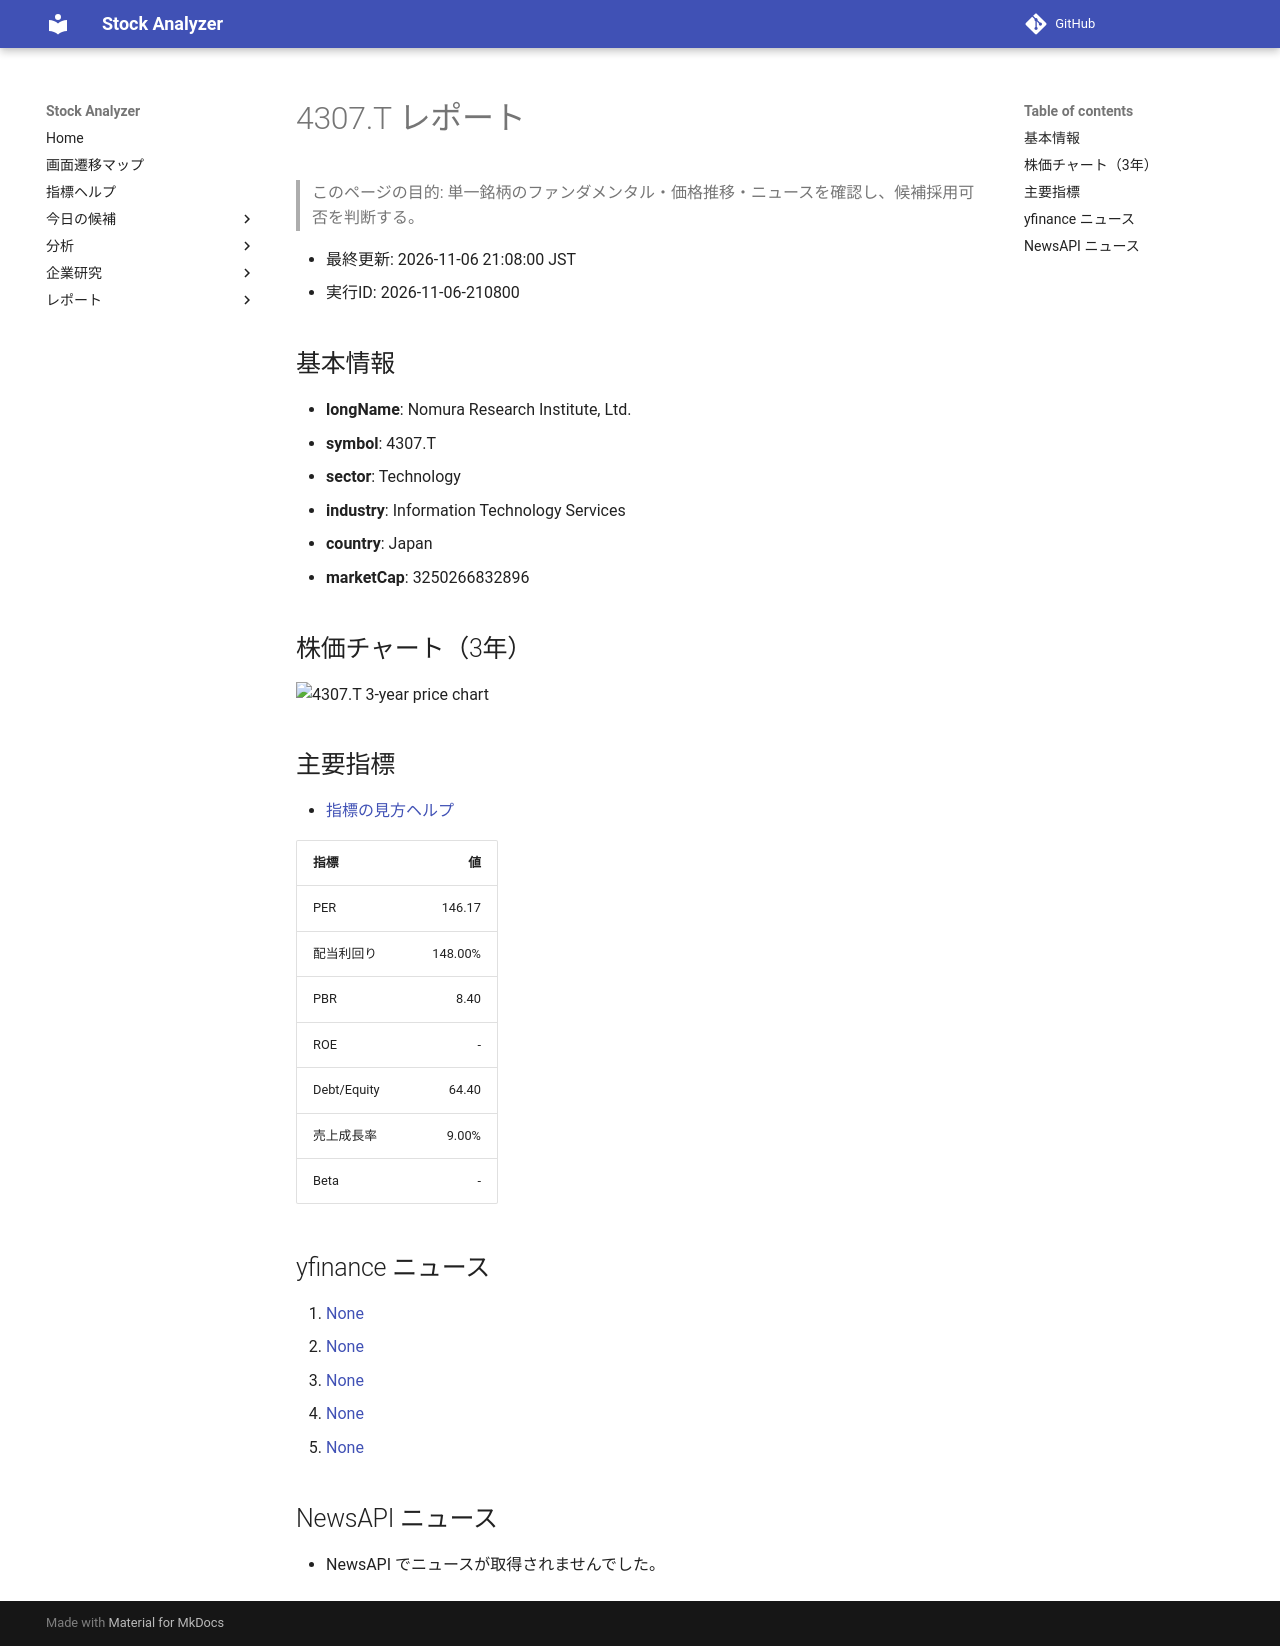

repository: Yumi-note/Making-APP · page: reports/2026-11-06/210800/4307_T/index.html · generator: mkdocs

# 4307.T レポート

> このページの目的: 単一銘柄のファンダメンタル・価格推移・ニュースを確認し、候補採用可否を判断する。

- 最終更新: 2026-11-06 21:08:00 JST
- 実行ID: 2026-11-06-210800

## 基本情報

- **longName**: Nomura Research Institute, Ltd.
- **symbol**: 4307.T
- **sector**: Technology
- **industry**: Information Technology Services
- **country**: Japan
- **marketCap**: 3250266832896

## 株価チャート（3年）

![4307.T 3-year price chart](4307_T_3y.png)

## 主要指標

- [指標の見方ヘルプ](../../../../indicators.md)

| 指標 | 値 |
|---|---:|
| PER | 146.17 |
| 配当利回り | 148.00% |
| PBR | 8.40 |
| ROE | - |
| Debt/Equity | 64.40 |
| 売上成長率 | 9.00% |
| Beta | - |

## yfinance ニュース

1. [None](None)
2. [None](None)
3. [None](None)
4. [None](None)
5. [None](None)

## NewsAPI ニュース

- NewsAPI でニュースが取得されませんでした。
